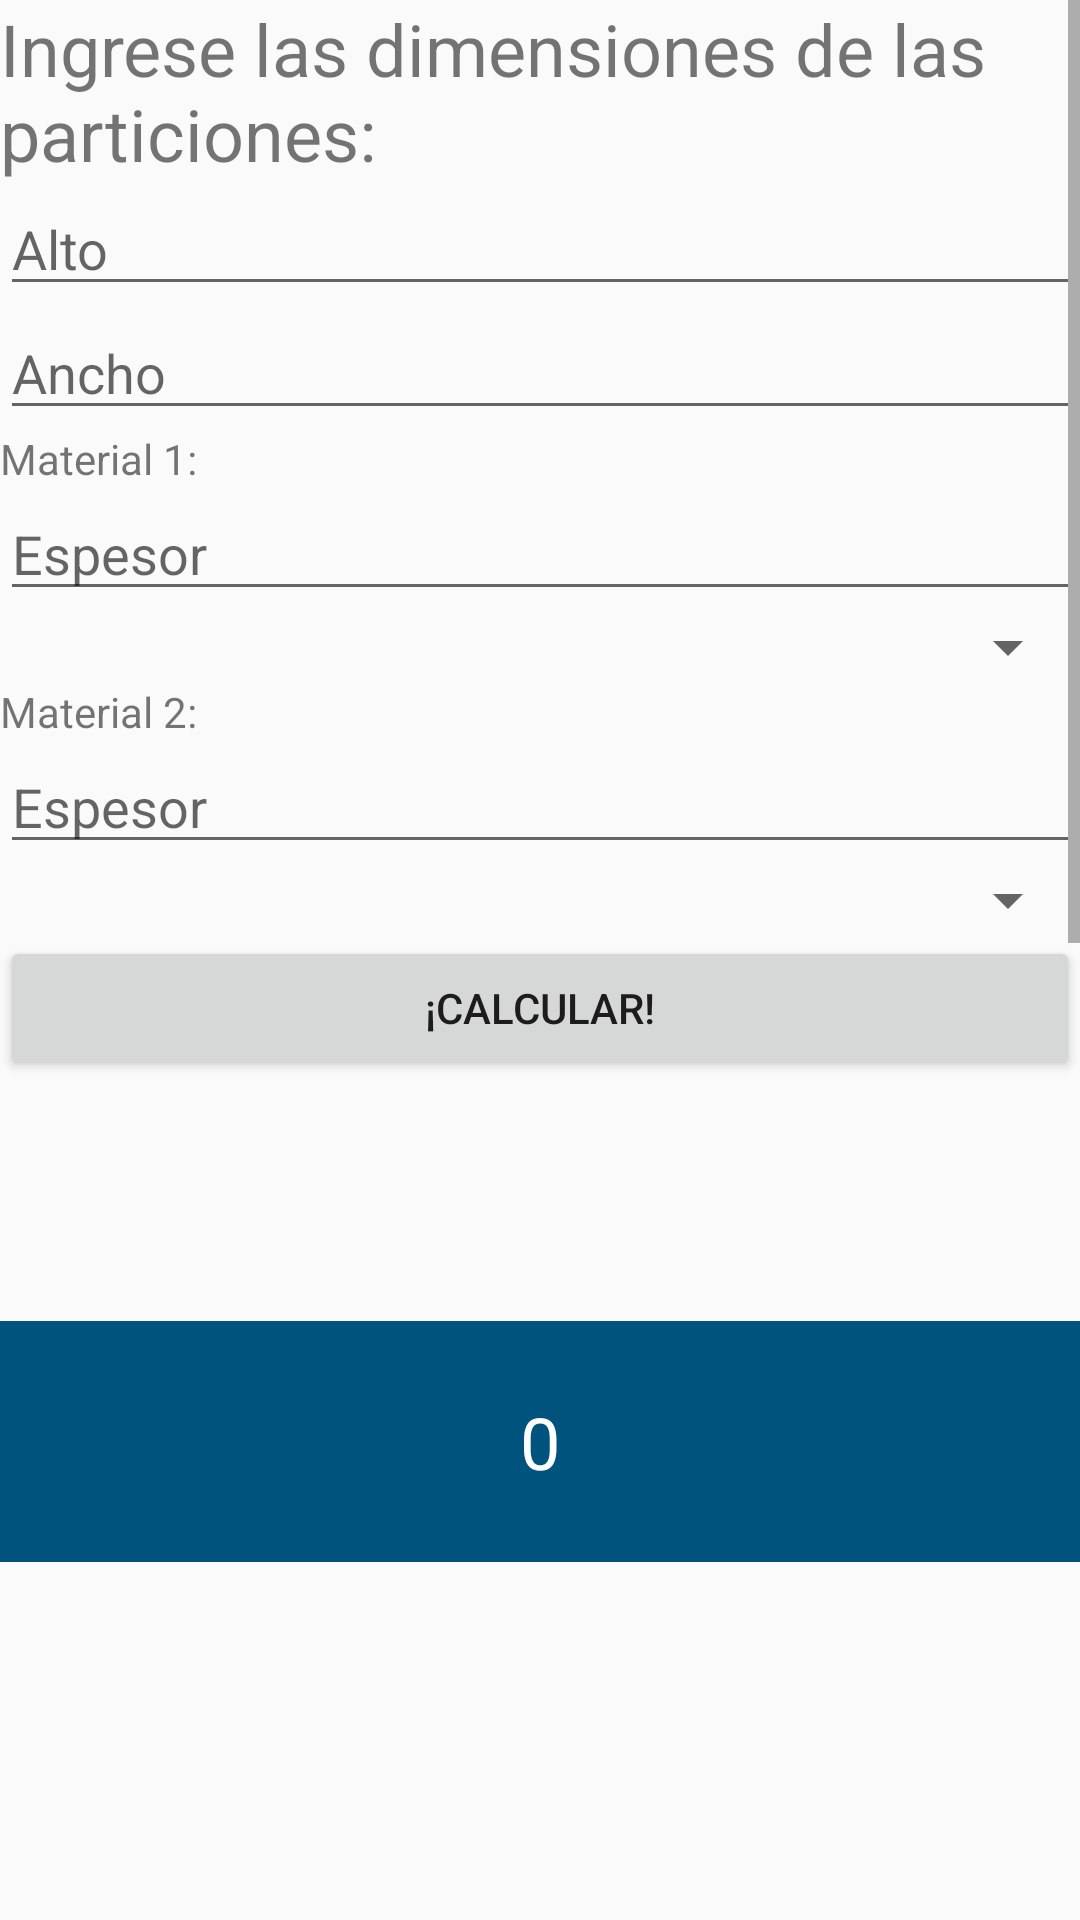

This screen was rendered from an Android layout file. Write that file and the resources it references.
<!-- AndroidManifest.xml: application theme AppTheme -->
<!-- res/layout/activity_lamina_doble.xml -->
<?xml version="1.0" encoding="utf-8"?>
<android.support.constraint.ConstraintLayout xmlns:android="http://schemas.android.com/apk/res/android"
    xmlns:app="http://schemas.android.com/apk/res-auto"
    xmlns:tools="http://schemas.android.com/tools"
    android:layout_width="match_parent"
    android:layout_height="match_parent"
    tools:context="com.example.juank.noise_control.LaminaDoble">

    <ScrollView
        android:layout_width="match_parent"
        android:layout_height="match_parent">

        <LinearLayout
            android:id="@+id/LinearLayout"
            android:layout_width="match_parent"
            android:layout_height="wrap_content"
            android:orientation="vertical">

            <TextView
                android:id="@+id/textView"
                android:layout_width="match_parent"
                android:layout_height="wrap_content"
                android:text="Ingrese las dimensiones de las particiones:"
                android:textSize="24sp" />

            <EditText
                android:id="@+id/editText4"
                android:layout_width="match_parent"
                android:layout_height="wrap_content"
                android:ems="10"
                android:hint="Alto"
                android:inputType="numberDecimal"
                tools:layout_editor_absoluteX="0dp"
                tools:layout_editor_absoluteY="46dp" />

            <EditText
                android:id="@+id/editText"
                android:layout_width="match_parent"
                android:layout_height="wrap_content"
                android:ems="10"
                android:hint="Ancho"
                android:inputType="numberDecimal"
                tools:layout_editor_absoluteX="0dp"
                tools:layout_editor_absoluteY="92dp" />

            <TextView
                android:id="@+id/textView10"
                android:layout_width="match_parent"
                android:layout_height="wrap_content"
                android:text="Material 1:" />

            <EditText
                android:id="@+id/editText2"
                android:layout_width="match_parent"
                android:layout_height="wrap_content"
                android:ems="10"
                android:hint="Espesor"
                android:inputType="numberDecimal"
                tools:layout_editor_absoluteX="0dp"
                tools:layout_editor_absoluteY="138dp" />


            <Spinner
                android:id="@+id/spinner"
                android:layout_width="match_parent"
                android:layout_height="wrap_content" />

            <TextView
                android:id="@+id/textView11"
                android:layout_width="match_parent"
                android:layout_height="wrap_content"
                android:text="Material 2:" />

            <EditText
                android:id="@+id/editText14"
                android:layout_width="match_parent"
                android:layout_height="wrap_content"
                android:ems="10"
                android:hint="Espesor"
                android:inputType="numberDecimal"
                tools:layout_editor_absoluteX="0dp"
                tools:layout_editor_absoluteY="138dp" />

            <Spinner
                android:id="@+id/spinner5"
                android:layout_width="match_parent"
                android:layout_height="wrap_content" />

            <Button
                android:id="@+id/button2"
                android:layout_width="match_parent"
                android:layout_height="wrap_content"
                android:onClick="onClick"
                android:text="¡Calcular!" />

            <TextView
                android:id="@+id/fc3"
                style="@style/AppTheme.BotonCalculadora.Rojo"
                android:layout_width="match_parent"
                android:layout_height="wrap_content"
                android:layout_column="1"
                android:layout_gravity="fill"
                android:layout_row="0"
                android:gravity="center"
                android:text="0"
                android:visibility="invisible" />

            <TextView
                android:id="@+id/tl19"
                style="@style/AppTheme.BotonCalculadora.Azul"
                android:layout_width="match_parent"
                android:layout_height="wrap_content"
                android:layout_column="2"
                android:layout_gravity="fill"
                android:layout_row="0"
                android:gravity="center"
                android:text="0"
                android:visibility="visible" />

            <TextView
                android:id="@+id/tl20"
                style="@style/AppTheme.BotonCalculadora.Azul"
                android:layout_width="match_parent"
                android:layout_height="wrap_content"
                android:layout_column="3"
                android:layout_gravity="fill_horizontal"
                android:layout_row="0"
                android:text="0"
                android:visibility="invisible" />

            <TextView
                android:id="@+id/tl21"
                style="@style/AppTheme.BotonCalculadora.Azul"
                android:layout_width="match_parent"
                android:layout_height="wrap_content"
                android:layout_column="0"
                android:layout_gravity="fill"
                android:layout_row="1"
                android:gravity="center"
                android:text="0"
                android:visibility="invisible" />

            <TextView
                android:id="@+id/tl22"
                style="@style/AppTheme.BotonCalculadora.Azul"
                android:layout_width="match_parent"
                android:layout_height="wrap_content"
                android:layout_column="1"
                android:layout_gravity="fill"
                android:layout_row="1"
                android:gravity="center"
                android:text="0"
                android:visibility="invisible" />

            <TextView
                android:id="@+id/tl23"
                style="@style/AppTheme.BotonCalculadora.Azul"
                android:layout_width="match_parent"
                android:layout_height="wrap_content"
                android:layout_column="2"
                android:layout_gravity="fill"
                android:layout_row="1"
                android:gravity="center"
                android:text="0"
                android:visibility="invisible" />

            <TextView
                android:id="@+id/tl24"
                style="@style/AppTheme.BotonCalculadora.Azul"
                android:layout_width="match_parent"
                android:layout_height="wrap_content"
                android:layout_column="3"
                android:layout_gravity="fill"
                android:layout_row="1"
                android:gravity="center"
                android:text="0"
                android:visibility="invisible" />

            <TextView
                android:id="@+id/tl25"
                style="@style/AppTheme.BotonCalculadora.Azul"
                android:layout_width="match_parent"
                android:layout_height="wrap_content"
                android:layout_column="3"
                android:layout_gravity="fill"
                android:layout_row="1"
                android:gravity="center"
                android:text="0"
                android:visibility="invisible" />

            <com.github.mikephil.charting.charts.LineChart
                android:id="@+id/chart"
                android:layout_width="match_parent"
                android:layout_height="300dp"
                android:visibility="invisible" />

        </LinearLayout>


    </ScrollView>

</android.support.constraint.ConstraintLayout>
<!-- resources referenced by this layout -->
<resources>
  <style name="AppTheme.BotonCalculadora.Azul" parent="AppTheme.BotonCalculadora">
          <item name="android:background">#00537D</item>
      </style>
  <style name="AppTheme.BotonCalculadora.Rojo" parent="AppTheme.BotonCalculadora">
          <item name="android:background">#EA4D39</item>
      </style>
  <style name="AppTheme" parent="Theme.AppCompat.Light.DarkActionBar">
          
          <item name="colorPrimary">@color/colorPrimary</item>
          <item name="colorPrimaryDark">@color/colorPrimaryDark</item>
          <item name="colorAccent">@color/colorAccent</item>
      </style>
  <style name="AppTheme.BotonCalculadora" parent="TextAppearance.AppCompat.Headline">
          <item name="android:textColor">@android:color/white</item>
          <item name="android:gravity">center</item>
          <item name="android:padding">24dp</item>
          <item name="android:layout_width">wrap_content</item>
          <item name="android:layout_height">wrap_content</item>
      </style>
  <color name="colorPrimary">#3F51B5</color>
  <color name="colorPrimaryDark">#303F9F</color>
  <color name="colorAccent">#424474</color>
</resources>
